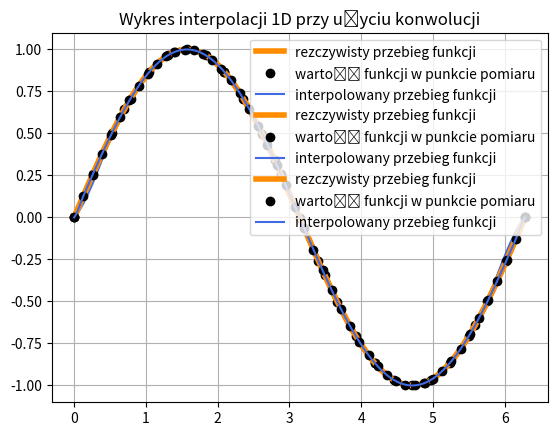

Python code for this plot:
import numpy as np
from matplotlib import pyplot as plt
from scipy import interpolate as interp

def kernel_h1(t):
    if(t >= 0 and t <= 1):
        return 1
    else:
        return 0

def kernel_h3(t):
    if(t >= -1 and t <= 1):
        return 1 - abs(t)
    else:
        return 0

def kernel_h2(t):
    if(t >= - 1 / 2 and t <= 1 / 2):
        return 1
    else:
        return 0

def kernel_h4(t):
    if(t == 0):
        return 1
    else:
        return np.sin(t) / t / np.pi

def kernel_h5(t):
    if(t == 0):
        return 1
    elif(abs(t) > 0 and abs(t) < 1):
        return 3 / 2 * abs(t) ** 3 - 5 / 2 * abs(t) ** 2 + 1
    elif(abs(t) > 1 and abs(t) < 2):
        return - 1 / 2 * abs(t) ** 3 + 5 / 2 * abs(t) ** 2 - 4 * abs(t) + 2
    else:
        return 0

def bspline_interpolation(s_n = 10, i_s_n = 30, n = 3, sin_x = False, sin_x_power_minus_1 = False, signum_sin_8x = False):
    # wygenerowanie rzeczywistego przebiegu
    y_real = []
    x_real = np.linspace(0.001, 2 * np.pi, 10**4)
    for i in x_real:
        if(sin_x):
            y_real.append(np.sin(i))
        elif(sin_x_power_minus_1):
            y_real.append(np.sin(i ** (-1)))
        elif(signum_sin_8x):
            y_real.append(np.sign(np.sin(8 * i)))

    # wygenerowanie punktów pomiarowych
    y = []
    x = np.linspace(0.001, 2 * np.pi, s_n)
    for i in x:
        if(sin_x):
            y.append(np.sin(i))
        elif(sin_x_power_minus_1):
            y.append(np.sin(i**(-1)))
        elif(signum_sin_8x):
            y.append(np.sign(np.sin(8 * i)))
    
    # interpolacja wartosci funkcji w punktach na podstawie punktów pomiarowych
    xvals = np.linspace(0.001, 2 * np.pi, i_s_n)
    t, c, k = interp.splrep(x, y, s = 0, k = n)
    bspl = interp.BSpline(t, c, k, extrapolate= False)
    yvals = bspl(xvals)
    
    # wyliczenie błędu średniokwadratowego
    L = 0
    if(sin_x is True):
        for i in range(i_s_n):
            L = L + (np.sin(xvals[i])-yvals[i])**2
    elif(sin_x_power_minus_1 is True):
        for i in range(i_s_n):
            L = L + (np.sin(xvals[i]**(-1))-yvals[i])**2
    elif(signum_sin_8x is True):
        for i in range(i_s_n):
            L = L + (np.sign(np.sin(8 * xvals[i]))-yvals[i])**2
    L = L / i_s_n

    # wyświetlenie wykresu oraz wypisanie wartośći błędu średniokwadratowego
    plt.figure(2)
    plt.plot(x_real, y_real, lw = 4, label = "rezczywisty przebieg funkcji", color = "darkorange")
    plt.plot(x, y, 'o', label = "wartość funkcji w punkcie pomiaru", color = "black")
    plt.plot(xvals, yvals, label = "interpolowany przebieg funkcji", color = "royalblue")
    plt.title("Wykres interpolacji 1D przy użyciu funkcji sklejanych")
    plt.grid(True)
    if(signum_sin_8x is False): 
        plt.legend(loc = "upper right")
    else:
        plt.legend(loc = "center right")
    print("Wartość błędu średniokwadratowego dla interpolacji funkcjami sklejanymi wynosi:", L, "\n")
    plt.show()

def conv_interp(s_n = 10, i_s_n = 30, kernel = 5, sin_x = False, sin_x_power_minus_1 = False, signum_sin_8x = False) :
    # wygenerowanie rzeczywistego przebiegu
    y_real = []
    x_real = np.linspace(0.001, 2 * np.pi, 10**4)
    
    if(sin_x):
        for i in x_real:
            y_real.append(np.sin(i))
    elif(sin_x_power_minus_1):
        for i in x_real:
            y_real.append(np.sin(i ** (-1)))
    elif(signum_sin_8x):
        for i in x_real:
            y_real.append(np.sign(np.sin(8 * i)))
    
    # wygenerowanie punktów pomiarowych
    y = []
    x = np.linspace(0.001, 2 * np.pi, s_n)
    
    if(sin_x):
        for i in x:
            y.append(np.sin(i))
    elif(sin_x_power_minus_1):
        for i in x:
            y.append(np.sin(i**(-1)))
    elif(signum_sin_8x):
        for i in x:
            y.append(np.sign(np.sin(8 * i)))
    
    xvals = np.linspace(10**(-6), 2 * np.pi, i_s_n)
    period = x[1] - x[0]
    kernel_grid = np.tile(xvals, (len(x), 1))
    offset = np.tile(np.expand_dims(x, axis= -1), (1, len(xvals)))
    kernel_grid = (kernel_grid - offset) / period

    for i in range(kernel_grid.shape[0]):
        for j in range(kernel_grid.shape[1]):
            if (kernel == 1):
                kernel_grid[i, j] = kernel_h1(kernel_grid[i, j])
            elif (kernel == 2):
                kernel_grid[i, j] = kernel_h2(kernel_grid[i, j])
            elif (kernel == 3):
                kernel_grid[i, j] = kernel_h3(kernel_grid[i, j])
            elif (kernel == 4):
                kernel_grid[i, j] = kernel_h4(kernel_grid[i, j])
            elif (kernel == 5):
                kernel_grid[i, j] = kernel_h5(kernel_grid[i, j])
            else:
                print("Wprowadzono niepoprawną wartość zmiennej kernel!\n")
                
    yvals = np.dot(y, kernel_grid)
    
    # wyliczenie błędu średniokwadratowego
    L = 0
    if(sin_x is True):
        for i in range(i_s_n):
            L = L + (np.sin(xvals[i])-yvals[i])**2
    elif(sin_x_power_minus_1 is True):
        for i in range(i_s_n):
            L = L + (np.sin(xvals[i]**(-1))-yvals[i])**2
    elif(signum_sin_8x is True):
        for i in range(i_s_n):
            L = L + (np.sign(np.sin(8 * xvals[i]))-yvals[i])**2
    L = L / i_s_n
    print("Wartość błędu średniokwadratowego dla interpolacji konwolucją wynosi:", L, "\n")

    plt.figure(1)
    plt.plot(x_real, y_real, lw = 4, label = "rezczywisty przebieg funkcji", color = "darkorange")
    plt.plot(x, y, 'o', label = "wartość funkcji w punkcie pomiaru", color = "black")
    plt.plot(xvals, yvals, label = "interpolowany przebieg funkcji", color = "royalblue")
    plt.title("Wykres interpolacji 1D przy użyciu funkcji sklejanych")
    plt.grid(True)
    if(signum_sin_8x is False): 
        plt.legend(loc = "upper right")
    else:
        plt.legend(loc = "center right")
    plt.title("Wykres interpolacji 1D przy użyciu konwolucji")
    plt.show()


if __name__ == "__main__":
    # v_s_n = [16, 16*3, 16*5, 16*7]
    # for i in range(0, 4):
    #     bspline_interpolation(sin_x=False, sin_x_power_minus_1=False, signum_sin_8x=True,  s_n=v_s_n[i], i_s_n=10*v_s_n[i], n=1)
    # bspline_interpolation(sin_x=False, sin_x_power_minus_1=False, signum_sin_8x=True,  s_n=16*5, i_s_n=16*16, n=1)
    # for i in range(1, 6):
    #     conv_interp(s_n = 50, i_s_n = 500, sin_x = False, sin_x_power_minus_1=True, signum_sin_8x=False,  kernel=i)

    gg = [10, 25, 50]
    for i in range(0, 3):
        conv_interp(s_n = gg[i], i_s_n = gg[i] * 10, sin_x = True, sin_x_power_minus_1=False, signum_sin_8x=False,  kernel=5)
